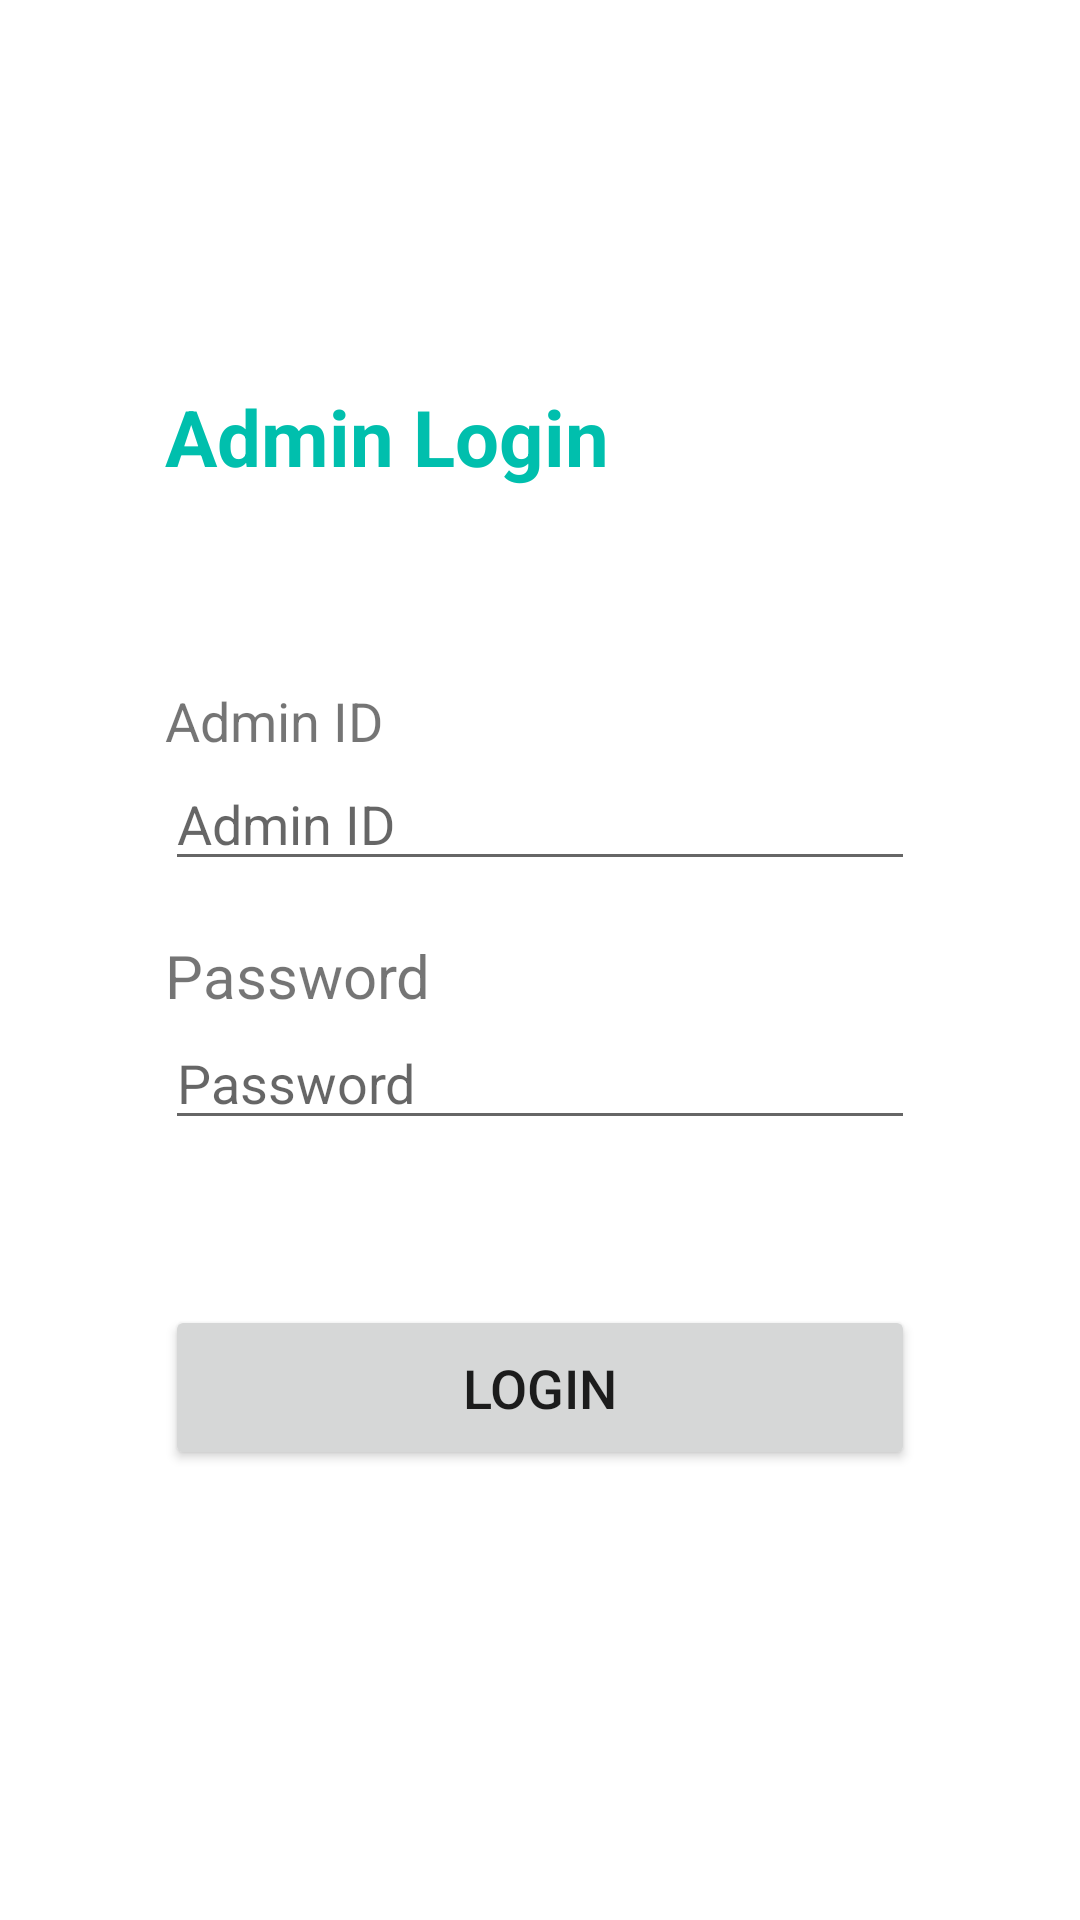

Write the Android layout XML for this screen, with the resource values it uses.
<!-- AndroidManifest.xml: application theme Theme.MalaysianMedicinalPlantsAndHerbsDatabaseSystem -->
<!-- res/layout/activity_admin_login.xml -->
<?xml version="1.0" encoding="utf-8"?>
<androidx.constraintlayout.widget.ConstraintLayout xmlns:android="http://schemas.android.com/apk/res/android"
    xmlns:app="http://schemas.android.com/apk/res-auto"
    xmlns:tools="http://schemas.android.com/tools"
    android:layout_width="match_parent"
    android:layout_height="match_parent"
    tools:context=".AdminLogin">

    <LinearLayout
        android:layout_width="match_parent"
        android:layout_height="wrap_content"
        android:layout_marginTop="128dp"
        android:orientation="vertical"
        app:layout_constraintEnd_toEndOf="parent"
        app:layout_constraintHorizontal_bias="0.0"
        app:layout_constraintStart_toStartOf="parent"
        app:layout_constraintTop_toTopOf="parent">

        <LinearLayout
            android:layout_width="match_parent"
            android:layout_height="wrap_content"
            android:layout_marginHorizontal="55dp"
            android:layout_marginBottom="35dp"
            android:orientation="vertical">

            <TextView
                android:id="@+id/textview"
                android:layout_width="match_parent"
                android:layout_height="wrap_content"
                android:text="Admin Login"
                android:textColor="@color/purple_500"
                android:textSize="26sp"
                android:textStyle="bold"
                android:visibility="visible" />

        </LinearLayout>

        <LinearLayout
            android:layout_width="match_parent"
            android:layout_height="wrap_content"
            android:layout_marginHorizontal="55dp"
            android:orientation="vertical">

            <TextView
                android:id="@+id/textViewOnly"
                android:layout_width="wrap_content"
                android:layout_height="wrap_content"
                android:layout_marginTop="30dp"
                android:text="Admin ID"

                android:textSize="18sp" />

            <RelativeLayout
                android:layout_width="match_parent"
                android:layout_height="wrap_content">

                <EditText
                    android:id="@+id/AdminID"
                    android:layout_width="match_parent"
                    android:layout_height="wrap_content"
                    android:ems="10"
                    android:hint="Admin ID"
                    android:inputType="textPersonName" />
            </RelativeLayout>
        </LinearLayout>

        <LinearLayout
            android:layout_width="match_parent"
            android:layout_height="wrap_content"
            android:layout_marginHorizontal="55dp"
            android:orientation="vertical">

            <TextView
                android:id="@+id/textViewOnly2"
                android:layout_width="wrap_content"
                android:layout_height="wrap_content"
                android:layout_marginTop="18dp"
                android:text="Password"
                android:textSize="20sp" />

            <RelativeLayout
                android:layout_width="match_parent"
                android:layout_height="wrap_content">

                <EditText
                    android:id="@+id/PasswordID"
                    android:layout_width="match_parent"
                    android:layout_height="wrap_content"
                    android:ems="10"
                    android:hint="Password"
                    android:inputType="textPassword" />

            </RelativeLayout>
        </LinearLayout>

        <LinearLayout
            android:layout_width="match_parent"
            android:layout_height="wrap_content"
            android:orientation="vertical">

            <Button
                android:id="@+id/LoginButtonID"
                android:layout_width="match_parent"
                android:layout_height="55dp"
                android:layout_marginHorizontal="55dp"
                android:layout_marginTop="55dp"
                android:layout_marginBottom="15dp"
                android:saveEnabled="true"
                android:text="Login"
                android:textSize="18sp" />

        </LinearLayout>

    </LinearLayout>
</androidx.constraintlayout.widget.ConstraintLayout>
<!-- resources referenced by this layout -->
<resources>
  <color name="purple_500">#00bfad</color>
  <style name="Theme.MalaysianMedicinalPlantsAndHerbsDatabaseSystem" parent="Theme.MaterialComponents.DayNight.DarkActionBar">
          
          <item name="colorPrimary">@color/purple_500</item>
          <item name="colorPrimaryVariant">@color/purple_700</item>
          <item name="colorOnPrimary">@color/white</item>
          
          <item name="colorSecondary">@color/teal_200</item>
          <item name="colorSecondaryVariant">@color/teal_700</item>
          <item name="colorOnSecondary">@color/black</item>
          
          <item name="android:statusBarColor" tools:targetApi="l">?attr/colorPrimaryVariant</item>
          
      </style>
  <color name="purple_700">#009688</color>
  <color name="white">#FFFFFFFF</color>
  <color name="teal_200">#FF03DAC5</color>
  <color name="teal_700">#FF018786</color>
  <color name="black">#FF000000</color>
</resources>
